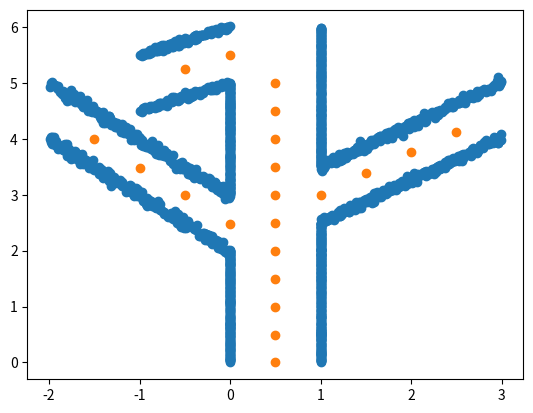

This chart was generated by the following Python code:
import numpy as np
import matplotlib.pyplot as plt
import operator
import csv


def sample(x, mu, stddev=0.):
    return x + np.random.normal(mu, stddev)

def generate_turn(info, laser_res, osm_res, road_width, last_osm, idx, left=True):
    cur_x = 0
    cur_osm_x = 0
    cur_osm = None

    points = []
    osm = []
    osm_connectivity = []

    while abs(cur_x) < info['dist']:
        if left:
            l_sample = sample(cur_x, mu=0.01, stddev=0.05) * info['slope'] + info['start']
            r_sample = sample(cur_x, mu=0.01, stddev=0.05) * info['slope'] + info['start'] + road_width
            
            points.append((cur_x, l_sample))
            points.append((cur_x, r_sample))

            cur_x -= laser_res * np.abs(np.random.normal(laser_res))

        else:
            l_sample = sample(cur_x, mu=0.01, stddev=0.05) * info['slope'] + info['start'] + road_width
            r_sample = sample(cur_x, mu=0.01, stddev=0.05) * info['slope'] + info['start']

            points.append((cur_x + road_width, l_sample))
            points.append((cur_x + road_width, r_sample)) 

            cur_x += laser_res * np.abs(np.random.normal(laser_res))

    while abs(cur_osm_x) < info['dist']:
        if left:
            osm_sample = sample(cur_osm_x, mu=0.01, stddev=0.01) * info['slope'] + info['start'] + road_width / 2
            cur_osm = 'L{}'.format(str(idx).zfill(2))

            osm.append((cur_osm, cur_osm_x, osm_sample))
            cur_osm_x -= osm_res
        else:
            osm_sample = sample(cur_osm_x, mu=0.01, stddev=0.01) * info['slope'] + info['start'] + road_width / 2
            cur_osm = 'R{}'.format(str(idx).zfill(2))
            
            osm.append((cur_osm, cur_osm_x + road_width, osm_sample))
            cur_osm_x += osm_res

        idx += 1
        osm_connectivity.append((last_osm, cur_osm))
        last_osm = cur_osm

    return points, osm, osm_connectivity, idx


def generate_graph(road_info):
    laser_res = 0.01
    osm_res = 0.5 
    road_width = 1.0

    cur_l_z = 0
    cur_r_z = 0
    cur_osm_z = 0

    M = 1
    R = 0
    L = 0

    laser_points = []
    osm_points = []
    osm_connectivity = []

    # Add M0
    osm_points.append(('M00', road_width / 2, 0))
    last_osm = 'M00'

    for info in road_info:
        while cur_osm_z < info['start']:
            sample_z = sample(cur_osm_z, mu=osm_res)
            cur_osm = 'M{}'.format(str(M).zfill(2))

            osm_points.append((cur_osm, road_width / 2, sample_z))

            osm_connectivity.append((last_osm, cur_osm))
            cur_osm_z = sample_z

            M += 1
            last_osm = cur_osm

        if info['turn'] == 'left':
            while cur_l_z < info['start']:
                sample_z = sample(cur_l_z, mu=0.01, stddev=0.005)

                if sample_z < info['start']:
                    laser_points.append((0, sample_z))
                
                cur_l_z = sample_z
            
            points, osm, osm_connects, L = generate_turn(info, laser_res, osm_res, road_width, last_osm, L)
            cur_l_z = info['start'] + road_width

        else:
            while cur_r_z < info['start']:
                sample_z = sample(cur_r_z, mu=0.01, stddev=0.005)

                if sample_z < info['start']:
                    laser_points.append((road_width, sample_z))

                cur_r_z = sample_z
                    
            points, osm, osm_connects, R = generate_turn(info, laser_res, osm_res, road_width, last_osm, R, left=False)
            cur_r_z = info['start'] + road_width

        laser_points += points
        osm_points += osm
        osm_connectivity += osm_connects

    if cur_l_z < cur_r_z:
        while cur_l_z < cur_r_z:
            sample_z = sample(cur_l_z, mu=0.01, stddev=0.005)
            if sample_z < cur_r_z:
                laser_points.append((0, sample_z))

            cur_l_z = sample_z
    else:
        while cur_r_z < cur_l_z:
            sample_z = sample(cur_r_z, mu=0.01, stddev=0.005)

            if sample_z < cur_l_z:
                laser_points.append((road_width, sample_z))

            cur_r_z = sample_z

    osm_points_plot = [o[1:] for o in osm_points]

    with open('osm_connectivity.csv', 'w') as f:
        file_writer = csv.writer(f)
        for i in range(len(osm_connectivity)):
            file_writer.writerow(osm_connectivity[i])

    with open('road.csv', 'w') as f:
        file_writer = csv.writer(f)
        for i in range(len(laser_points)):
            file_writer.writerow(laser_points[i])

    with open('osm_nodes.csv', 'w') as f:
        file_writer = csv.writer(f)
        for i in range(len(osm_points)):
            file_writer.writerow(osm_points[i])

    plt.scatter(*zip(*laser_points))
    plt.scatter(*zip(*osm_points_plot))
    plt.show()



if __name__ == '__main__':
    road_info = [
        {
            'start': 2.0, 
            'slope': -1, 
            'dist': 2,
            'turn': 'left'
        },
        {
            'start': 2.5, 
            'slope': 0.75, 
            'dist': 2,
            'turn': 'right'
        },
        {
            'start': 5.0, 
            'slope': 0.5, 
            'dist': 1,
            'turn': 'left'
        }
    ]

    generate_graph(road_info)
